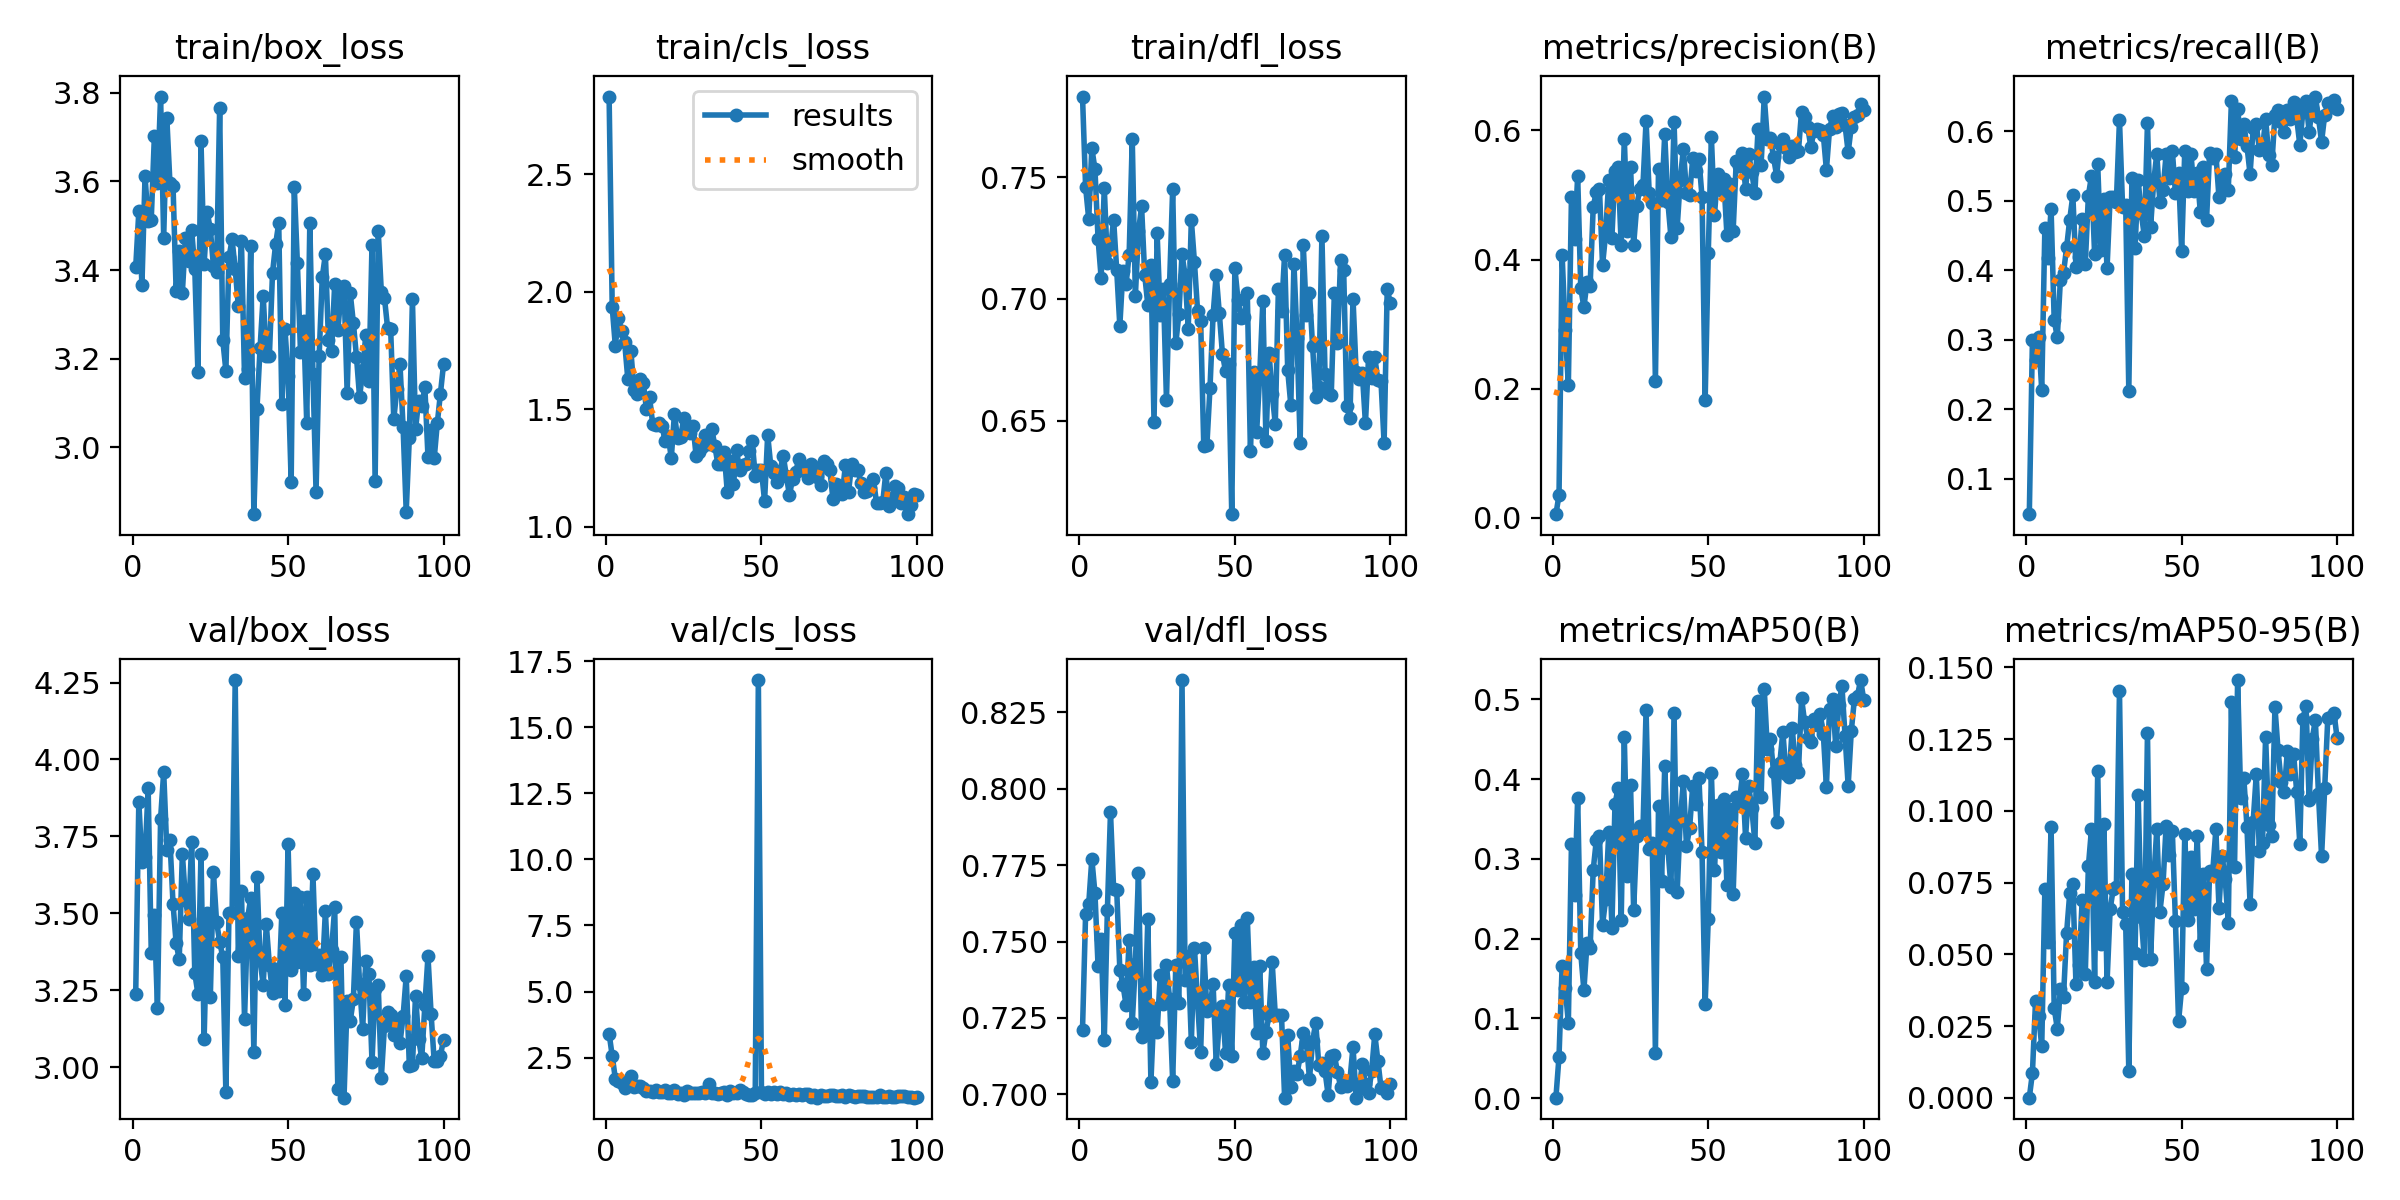

Data behind this chart, as committed beside it:
epoch, time, train/box_loss, train/cls_loss, train/dfl_loss, metrics/precision(B), metrics/recall(B), metrics/mAP50(B), metrics/mAP50-95(B), val/box_loss, val/cls_loss, val/dfl_loss, lr/pg0, lr/pg1, lr/pg2
1, 23.59, 3.406, 2.831, 0.7832, 0.00579, 0.04882, 0.00048, 7e-05, 3.239, 3.415, 0.7212, 0.0006528, 0.0006528, 0.0006528
2, 62.02, 3.532, 1.934, 0.7459, 0.03543, 0.299, 0.05207, 0.00865, 3.863, 2.563, 0.7592, 0.001306, 0.001306, 0.001306
3, 81.98, 3.367, 1.77, 0.7329, 0.4074, 0.2712, 0.166, 0.03368, 3.667, 1.713, 0.7623, 0.001947, 0.001947, 0.001947
4, 108.5, 3.612, 1.889, 0.762, 0.2904, 0.3044, 0.138, 0.02849, 3.683, 1.6, 0.777, 0.001941, 0.001941, 0.001941
5, 130.4, 3.51, 1.831, 0.7534, 0.206, 0.2273, 0.09457, 0.01801, 3.908, 1.552, 0.7658, 0.001921, 0.001921, 0.001921
6, 201.4, 3.514, 1.785, 0.7248, 0.497, 0.4599, 0.3183, 0.07262, 3.371, 1.339, 0.742, 0.001901, 0.001901, 0.001901
7, 224.7, 3.702, 1.631, 0.7086, 0.4312, 0.4182, 0.2544, 0.05443, 3.496, 1.61, 0.7508, 0.001881, 0.001881, 0.001881
8, 239.9, 3.596, 1.749, 0.7458, 0.5291, 0.4883, 0.3763, 0.09436, 3.191, 1.796, 0.7178, 0.001861, 0.001861, 0.001861
9, 259.2, 3.792, 1.582, 0.7146, 0.3554, 0.3285, 0.1814, 0.03132, 3.807, 1.378, 0.7602, 0.001842, 0.001842, 0.001842
10, 312, 3.473, 1.565, 0.7205, 0.3262, 0.3032, 0.1353, 0.02415, 3.959, 1.424, 0.7922, 0.001822, 0.001822, 0.001822
11, 330.1, 3.744, 1.628, 0.7327, 0.3647, 0.3864, 0.1941, 0.03778, 3.707, 1.443, 0.7673, 0.001802, 0.001802, 0.001802
12, 345.8, 3.598, 1.612, 0.7119, 0.3591, 0.396, 0.1885, 0.03529, 3.738, 1.372, 0.7669, 0.001782, 0.001782, 0.001782
13, 361.1, 3.591, 1.501, 0.689, 0.4815, 0.4328, 0.2861, 0.05755, 3.532, 1.257, 0.7408, 0.001762, 0.001762, 0.001762
14, 376.5, 3.353, 1.552, 0.7116, 0.505, 0.4728, 0.3236, 0.07123, 3.403, 1.241, 0.7359, 0.001743, 0.001743, 0.001743
15, 398.6, 3.444, 1.439, 0.706, 0.51, 0.5075, 0.3287, 0.07447, 3.351, 1.209, 0.7293, 0.001723, 0.001723, 0.001723
16, 440.4, 3.349, 1.432, 0.7182, 0.3915, 0.4051, 0.2172, 0.03968, 3.694, 1.272, 0.7505, 0.001703, 0.001703, 0.001703
17, 496.4, 3.473, 1.443, 0.7657, 0.44, 0.4189, 0.2492, 0.04623, 3.545, 1.209, 0.7234, 0.001683, 0.001683, 0.001683
18, 539.9, 3.421, 1.43, 0.7013, 0.5236, 0.4732, 0.3336, 0.06881, 3.48, 1.222, 0.7427, 0.001663, 0.001663, 0.001663
19, 555.7, 3.489, 1.366, 0.7278, 0.4334, 0.4087, 0.2136, 0.04316, 3.733, 1.262, 0.7725, 0.001644, 0.001644, 0.001644
20, 571.4, 3.403, 1.386, 0.738, 0.5377, 0.5069, 0.3686, 0.08065, 3.306, 1.173, 0.7188, 0.001624, 0.001624, 0.001624
21, 588.7, 3.171, 1.293, 0.71, 0.5425, 0.5359, 0.3888, 0.09372, 3.239, 1.165, 0.7224, 0.001604, 0.001604, 0.001604
22, 608.1, 3.69, 1.479, 0.6976, 0.4219, 0.4232, 0.2238, 0.04039, 3.694, 1.287, 0.7573, 0.001584, 0.001584, 0.001584
23, 624.1, 3.413, 1.378, 0.714, 0.5873, 0.5521, 0.4525, 0.1138, 3.09, 1.143, 0.704, 0.001564, 0.001564, 0.001564
24, 638.9, 3.53, 1.38, 0.6493, 0.4439, 0.4292, 0.2789, 0.05371, 3.5, 1.178, 0.7281, 0.001545, 0.001545, 0.001545
25, 668.5, 3.493, 1.461, 0.727, 0.544, 0.5026, 0.3928, 0.09544, 3.229, 1.098, 0.7205, 0.001525, 0.001525, 0.001525
26, 708.2, 3.409, 1.413, 0.6935, 0.4227, 0.4027, 0.2359, 0.04024, 3.633, 1.248, 0.739, 0.001505, 0.001505, 0.001505
27, 737.8, 3.396, 1.4, 0.7043, 0.483, 0.5057, 0.3287, 0.06573, 3.473, 1.175, 0.7295, 0.001485, 0.001485, 0.001485
28, 752.7, 3.767, 1.428, 0.6585, 0.5097, 0.505, 0.3407, 0.07288, 3.408, 1.161, 0.7423, 0.001465, 0.001465, 0.001465
29, 787.3, 3.242, 1.3, 0.7062, 0.5155, 0.4985, 0.336, 0.07331, 3.358, 1.156, 0.7312, 0.001446, 0.001446, 0.001446
30, 803.7, 3.173, 1.318, 0.7453, 0.6149, 0.616, 0.4869, 0.1418, 2.918, 1.179, 0.7043, 0.001426, 0.001426, 0.001426
31, 834.2, 3.428, 1.338, 0.6817, 0.5035, 0.4907, 0.3128, 0.06459, 3.503, 1.221, 0.7423, 0.001406, 0.001406, 0.001406
32, 849.6, 3.469, 1.388, 0.6938, 0.4875, 0.4944, 0.3193, 0.06064, 3.503, 1.175, 0.73, 0.001386, 0.001386, 0.001386
33, 883.2, 3.402, 1.35, 0.7184, 0.2123, 0.2266, 0.0568, 0.00941, 4.258, 1.494, 0.8355, 0.001366, 0.001366, 0.001366
34, 899.9, 3.319, 1.418, 0.7097, 0.5404, 0.5322, 0.3663, 0.07806, 3.362, 1.147, 0.7375, 0.001347, 0.001347, 0.001347
35, 930, 3.466, 1.344, 0.6877, 0.4915, 0.4317, 0.2725, 0.05044, 3.572, 1.173, 0.7454, 0.001327, 0.001327, 0.001327
36, 945.8, 3.157, 1.265, 0.7324, 0.594, 0.53, 0.4166, 0.1055, 3.157, 1.109, 0.7173, 0.001307, 0.001307, 0.001307
37, 961.4, 3.176, 1.266, 0.7152, 0.4895, 0.4815, 0.3139, 0.06309, 3.486, 1.18, 0.7479, 0.001287, 0.001287, 0.001287
38, 977.2, 3.454, 1.319, 0.6952, 0.4345, 0.4491, 0.2648, 0.0482, 3.549, 1.193, 0.7304, 0.001267, 0.001267, 0.001267
39, 993.6, 2.849, 1.148, 0.691, 0.6132, 0.6118, 0.483, 0.1272, 3.049, 1.084, 0.7139, 0.001248, 0.001248, 0.001248
40, 1018, 3.087, 1.282, 0.6396, 0.4494, 0.4617, 0.259, 0.04826, 3.62, 1.228, 0.7478, 0.001228, 0.001228, 0.001228
41, 1042, 3.224, 1.181, 0.6398, 0.5236, 0.5268, 0.3484, 0.07579, 3.349, 1.173, 0.7274, 0.001208, 0.001208, 0.001208
42, 1057, 3.342, 1.325, 0.6634, 0.5717, 0.5678, 0.3971, 0.09362, 3.267, 1.181, 0.7289, 0.001188, 0.001188, 0.001188
43, 1075, 3.207, 1.239, 0.6934, 0.5026, 0.4975, 0.3155, 0.06478, 3.464, 1.262, 0.7362, 0.001168, 0.001168, 0.001168
44, 1092, 3.207, 1.261, 0.71, 0.4996, 0.5152, 0.3388, 0.07439, 3.332, 1.193, 0.7101, 0.001149, 0.001149, 0.001149
45, 1112, 3.393, 1.265, 0.6941, 0.5568, 0.5666, 0.3914, 0.09481, 3.241, 1.139, 0.7235, 0.001129, 0.001129, 0.001129
46, 1128, 3.458, 1.32, 0.6774, 0.5372, 0.5324, 0.3693, 0.08463, 3.32, 1.079, 0.7291, 0.001109, 0.001109, 0.001109
47, 1145, 3.506, 1.364, 0.6703, 0.5558, 0.5716, 0.4019, 0.093, 3.249, 1.083, 0.7135, 0.001089, 0.001089, 0.001089
48, 1171, 3.097, 1.217, 0.6732, 0.4965, 0.5105, 0.3087, 0.06148, 3.5, 1.156, 0.7357, 0.001069, 0.001069, 0.001069
49, 1187, 3.268, 1.24, 0.6115, 0.1825, 0.5401, 0.1184, 0.02661, 3.203, 16.78, 0.7127, 0.00105, 0.00105, 0.00105
50, 1208, 3.161, 1.239, 0.7127, 0.4098, 0.4269, 0.2243, 0.0383, 3.725, 1.218, 0.7528, 0.00103, 0.00103, 0.00103
51, 1224, 2.922, 1.109, 0.6997, 0.5901, 0.5719, 0.4071, 0.09193, 3.315, 1.111, 0.7341, 0.00101, 0.00101, 0.00101
52, 1240, 3.588, 1.391, 0.692, 0.469, 0.5142, 0.286, 0.06199, 3.567, 1.211, 0.7554, 0.0009902, 0.0009902, 0.0009902
53, 1257, 3.415, 1.258, 0.6927, 0.5324, 0.5666, 0.3678, 0.08389, 3.342, 1.126, 0.7301, 0.0009704, 0.0009704, 0.0009704
54, 1293, 3.215, 1.229, 0.7024, 0.507, 0.514, 0.309, 0.06573, 3.555, 1.196, 0.7577, 0.0009506, 0.0009506, 0.0009506
55, 1315, 3.285, 1.191, 0.6376, 0.5243, 0.5395, 0.3747, 0.09124, 3.237, 1.127, 0.7303, 0.0009308, 0.0009308, 0.0009308
56, 1332, 3.055, 1.238, 0.6702, 0.4384, 0.4834, 0.2671, 0.05315, 3.554, 1.21, 0.7418, 0.000911, 0.000911, 0.000911
57, 1347, 3.507, 1.302, 0.6452, 0.5176, 0.5485, 0.3627, 0.0779, 3.333, 1.117, 0.72, 0.0008912, 0.0008912, 0.0008912
58, 1377, 3.166, 1.217, 0.6689, 0.4445, 0.4726, 0.2554, 0.04502, 3.627, 1.161, 0.742, 0.0008714, 0.0008714, 0.0008714
59, 1425, 2.9, 1.134, 0.6992, 0.5523, 0.569, 0.3775, 0.07911, 3.335, 1.094, 0.7136, 0.0008516, 0.0008516, 0.0008516
60, 1501, 3.207, 1.204, 0.6418, 0.5441, 0.5612, 0.3695, 0.07886, 3.365, 1.116, 0.7204, 0.0008318, 0.0008318, 0.0008318
... 40 more rows
